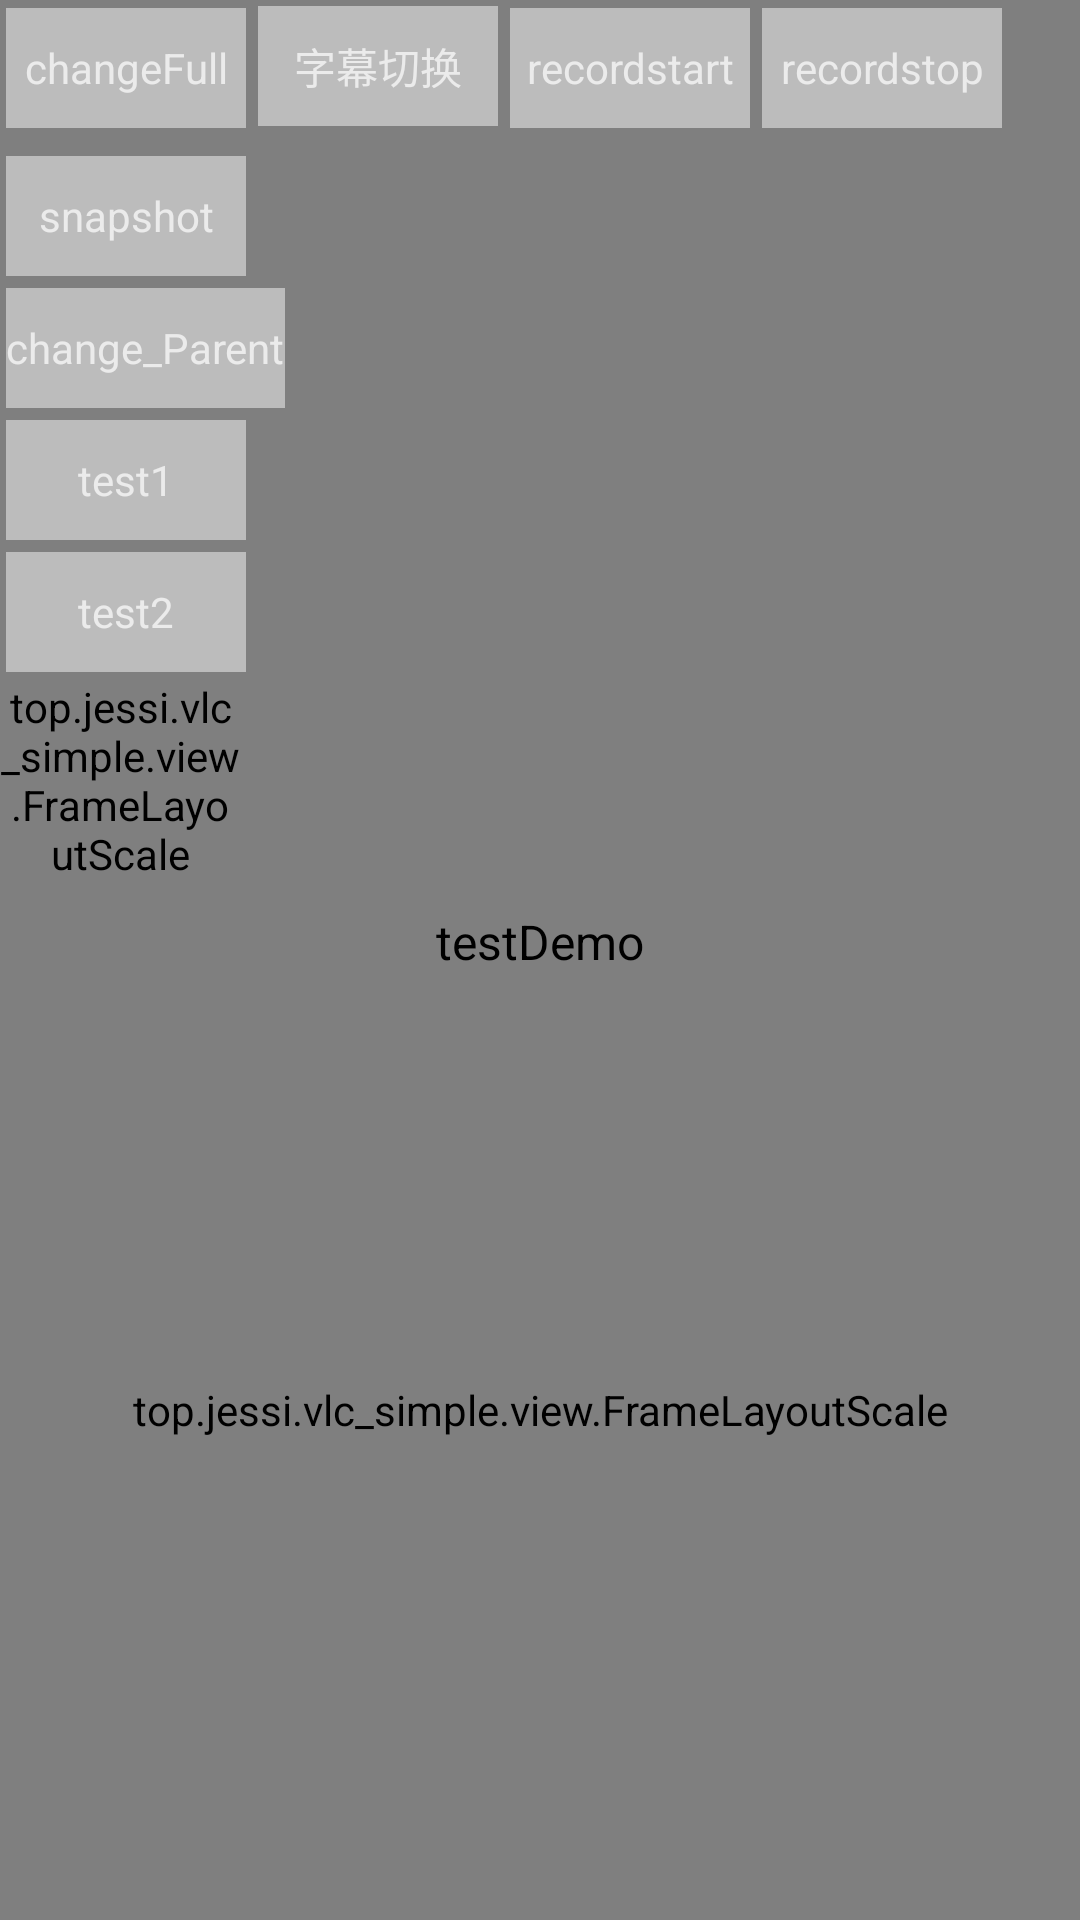

Layout XML and referenced resources for this Android screen:
<!-- AndroidManifest.xml: application theme Theme.AppCompat.NoActionBar -->
<!-- res/layout/fragment_video.xml -->
<FrameLayout xmlns:android="http://schemas.android.com/apk/res/android"
    android:layout_width="match_parent"
    android:layout_height="match_parent">

    <top.jessi.vlc_simple.view.FrameLayoutScale
        android:id="@+id/layout1"
        android:layout_width="match_parent"
        android:background="#20000000"
        android:layout_height="match_parent">

        <top.jessi.vlcplayer.VlcVideoView
            android:id="@+id/player"
            android:layout_width="match_parent"
            android:layout_height="match_parent" />

    </top.jessi.vlc_simple.view.FrameLayoutScale>

    <top.jessi.vlc_simple.view.FrameLayoutScale
        android:id="@+id/layout2"
        android:background="#30000000"
        android:layout_width="match_parent"
        android:layout_height="match_parent"
        android:layout_marginTop="300dp">

    </top.jessi.vlc_simple.view.FrameLayoutScale>

    <LinearLayout
        android:layout_width="match_parent"
        android:layout_height="50dp"
        android:orientation="horizontal">

        <TextView
            android:id="@+id/change"
            android:layout_width="80dp"
            android:layout_height="40dp"
            android:layout_margin="2dp"
            android:background="#cccccccc"
            android:gravity="center"
            android:text="changeFull"
            android:visibility="visible" />

        <TextView
            android:id="@+id/changeSlave"
            android:layout_width="80dp"
            android:layout_height="40dp"
            android:layout_margin="2dp"
            android:background="#cccccccc"
            android:gravity="center"
            android:text="字幕切换"
            android:visibility="visible" />

        <TextView
            android:id="@+id/recordStart"
            android:layout_width="80dp"
            android:layout_height="40dp"
            android:layout_margin="2dp"
            android:background="#cccccccc"
            android:gravity="center"
            android:text="recordstart" />

        <TextView
            android:id="@+id/recordStop"
            android:layout_width="80dp"
            android:layout_height="40dp"
            android:layout_margin="2dp"
            android:background="#cccccccc"
            android:gravity="center"
            android:text="recordstop" />


    </LinearLayout>


    <LinearLayout
        android:layout_width="match_parent"
        android:layout_height="wrap_content"
        android:layout_marginTop="50dp"
        android:orientation="vertical">

        <TextView
            android:id="@+id/snapShot"
            android:layout_width="80dp"
            android:layout_height="40dp"
            android:layout_margin="2dp"
            android:background="#cccccccc"
            android:gravity="center"
            android:text="snapshot" />
        <TextView
            android:id="@+id/change_Parent"
            android:layout_width="wrap_content"
            android:layout_height="40dp"
            android:layout_margin="2dp"
            android:background="#cccccccc"
            android:gravity="center"
            android:text="change_Parent" />
        <TextView
            android:id="@+id/test1"
            android:layout_width="80dp"
            android:layout_height="40dp"
            android:layout_margin="2dp"
            android:background="#cccccccc"
            android:gravity="center"
            android:text="test1" />
        <TextView
            android:id="@+id/test2"
            android:layout_width="80dp"
            android:layout_height="40dp"
            android:layout_margin="2dp"
            android:background="#cccccccc"
            android:gravity="center"
            android:text="test2" />

        <top.jessi.vlc_simple.view.FrameLayoutScale
            android:layout_width="80dp"
            android:layout_height="wrap_content"
            android:visibility="visible">

            <ImageView
                android:id="@+id/thumbnail"
                android:layout_width="match_parent"
                android:layout_height="wrap_content"
                android:layout_gravity="center_horizontal"
                android:scaleType="fitXY"
                android:src="@mipmap/ic_launcher" />
        </top.jessi.vlc_simple.view.FrameLayoutScale>

        <TextView
            android:id="@+id/info"
            android:layout_width="wrap_content"
            android:layout_height="40dp"
            android:layout_gravity="center"
            android:gravity="center"
            android:text="testDemo"
            android:textColor="@color/black"
            android:textSize="16sp" />
    </LinearLayout>
</FrameLayout>
<!-- resources referenced by this layout -->
<resources>

  <!-- not gathered from this repository: default colours our renderer supplied (Android Studio template values) -->
  <color name="black">#FF000000</color>
</resources>
